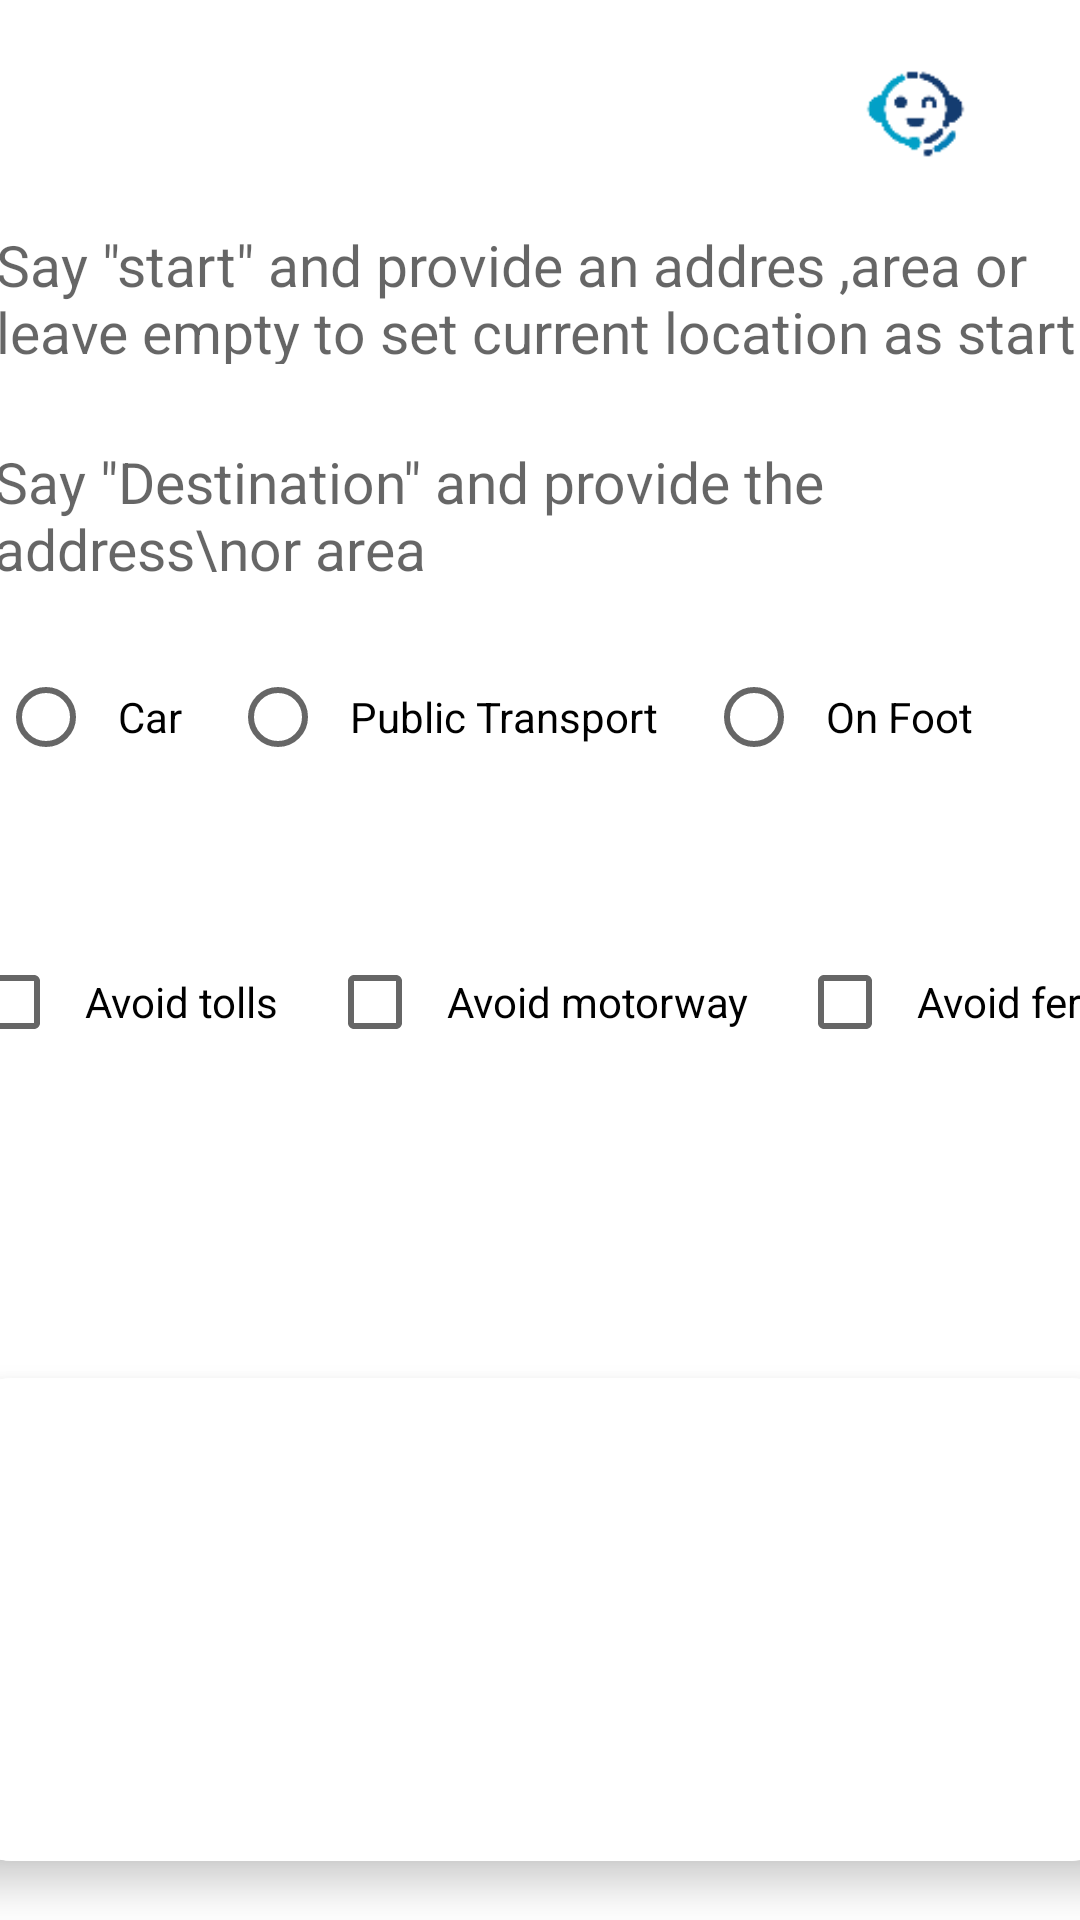

This screen was rendered from an Android layout file. Write that file and the resources it references.
<!-- AndroidManifest.xml: application theme Theme.EasyAccess -->
<!-- res/layout/activity_directions.xml -->
<?xml version="1.0" encoding="utf-8"?>
<androidx.constraintlayout.widget.ConstraintLayout xmlns:android="http://schemas.android.com/apk/res/android"
    xmlns:app="http://schemas.android.com/apk/res-auto"
    xmlns:tools="http://schemas.android.com/tools"
    android:layout_width="match_parent"
    android:layout_height="match_parent"
    android:background="@drawable/dark_gradient"
    tools:context=".maps.DirectionsActivity">


    <TextView
        android:id="@+id/start"
        android:layout_width="383dp"
        android:layout_height="54dp"
        android:background="@drawable/rounded_background"
        android:hint='Say "start" and provide an addres ,area or leave empty to set current location as start'
        android:textColor="@color/black"
        android:textSize="19sp"
        app:layout_constraintBottom_toBottomOf="parent"
        app:layout_constraintEnd_toEndOf="parent"
        app:layout_constraintHorizontal_bias="0.428"
        app:layout_constraintStart_toStartOf="parent"
        app:layout_constraintTop_toTopOf="parent"
        app:layout_constraintVertical_bias="0.122" />

    <TextView
        android:id="@+id/textView17"
        android:layout_width="226dp"
        android:layout_height="38dp"
        android:fontFamily="sans-serif"
        android:text="Route details"
        android:textAlignment="viewStart"
        android:textColor="@color/white"
        android:textSize="26sp"
        android:textStyle="bold|italic"
        app:layout_constraintBottom_toBottomOf="parent"
        app:layout_constraintEnd_toEndOf="parent"
        app:layout_constraintHorizontal_bias="0.113"
        app:layout_constraintStart_toStartOf="parent"
        app:layout_constraintTop_toTopOf="parent"
        app:layout_constraintVertical_bias="0.026" />

    <androidx.cardview.widget.CardView
        android:id="@+id/dir_voice"
        android:layout_width="393dp"
        android:layout_height="161dp"
        android:layout_margin="16dp"
        app:cardCornerRadius="20dp"
        app:cardElevation="8dp"
        app:layout_constraintBottom_toBottomOf="parent"
        app:layout_constraintEnd_toEndOf="parent"
        app:layout_constraintHorizontal_bias="0.5"
        app:layout_constraintStart_toStartOf="parent"
        app:layout_constraintTop_toTopOf="parent"
        app:layout_constraintVertical_bias="0.992">

        <ImageView
            android:id="@+id/directions_voice"
            android:layout_width="match_parent"
            android:layout_height="match_parent"
            android:background="@drawable/rounded_background"
            android:clickable="true"
            android:focusable="true"
            android:padding="2dp"
            android:scaleType="fitCenter"
            app:srcCompat="@drawable/microphone" />
    </androidx.cardview.widget.CardView>

    <TextView
        android:id="@+id/route"
        android:layout_width="386dp"
        android:layout_height="51dp"
        android:background="@drawable/rounded_background"
        android:hint='Say "Destination" and provide the address\nor area'
        android:textColor="@color/black"
        android:textSize="19sp"
        app:layout_constraintBottom_toBottomOf="parent"
        app:layout_constraintEnd_toEndOf="parent"
        app:layout_constraintHorizontal_bias="0.4"
        app:layout_constraintStart_toStartOf="parent"
        app:layout_constraintTop_toTopOf="parent"
        app:layout_constraintVertical_bias="0.244" />

    <RadioGroup
        android:id="@+id/radioGroupTransport"
        android:layout_width="369dp"
        android:layout_height="40dp"
        android:orientation="horizontal"
        app:layout_constraintBottom_toBottomOf="parent"
        app:layout_constraintEnd_toEndOf="@+id/route"
        app:layout_constraintHorizontal_bias="0.555"
        app:layout_constraintStart_toStartOf="@+id/route"
        app:layout_constraintTop_toTopOf="parent"
        app:layout_constraintVertical_bias="0.365">

        <RadioButton
            android:id="@+id/radioButton_car"
            android:layout_width="wrap_content"
            android:layout_height="wrap_content"
            android:background="@drawable/rounded_background"
            android:text="Car" />

        <RadioButton
            android:id="@+id/radioButton_public_transport"
            android:layout_width="wrap_content"
            android:layout_height="wrap_content"
            android:layout_marginStart="8dp"
            android:background="@drawable/rounded_background"
            android:text="Public Transport" />

        <RadioButton
            android:id="@+id/radioButton_on_foot"
            android:layout_width="106dp"
            android:layout_height="wrap_content"
            android:layout_marginStart="8dp"
            android:background="@drawable/rounded_background"
            android:text="On Foot" />

    </RadioGroup>

    <TextView
        android:id="@+id/textView18"
        android:layout_width="wrap_content"
        android:layout_height="wrap_content"
        android:text="Route options:"
        android:textColor="@color/white"
        android:textSize="20sp"
        app:layout_constraintBottom_toBottomOf="parent"
        app:layout_constraintEnd_toEndOf="parent"
        app:layout_constraintHorizontal_bias="0.074"
        app:layout_constraintStart_toStartOf="parent"
        app:layout_constraintTop_toTopOf="parent"
        app:layout_constraintVertical_bias="0.451" />

    <LinearLayout
        android:id="@+id/routeOptions"
        android:layout_width="419dp"
        android:layout_height="53dp"
        android:orientation="horizontal"
        app:layout_constraintBottom_toBottomOf="parent"
        app:layout_constraintEnd_toEndOf="@+id/route"
        app:layout_constraintHorizontal_bias="0.06"
        app:layout_constraintStart_toStartOf="@+id/route"
        app:layout_constraintTop_toTopOf="parent"
        app:layout_constraintVertical_bias="0.54">

        <CheckBox
            android:id="@+id/checkBox_option1"
            android:layout_width="wrap_content"
            android:layout_height="34dp"
            android:background="@drawable/rounded_background"
            android:text="Avoid tolls" />

        <CheckBox
            android:id="@+id/checkBox_option2"
            android:layout_width="wrap_content"
            android:layout_height="32dp"
            android:layout_marginStart="8dp"
            android:background="@drawable/rounded_background"
            android:text="Avoid motorway" />

        <CheckBox
            android:id="@+id/checkBox_option3"
            android:layout_width="wrap_content"
            android:layout_height="30dp"
            android:layout_marginStart="8dp"
            android:background="@drawable/rounded_background"
            android:text="Avoid ferry" />

    </LinearLayout>

    <TextView
        android:id="@+id/textView19"
        android:layout_width="wrap_content"
        android:layout_height="wrap_content"
        android:text="When selecting Public transport as an option,\nwheelchair accessible is set by default."
        android:textColor="@color/white"
        android:textSize="20sp"
        android:textStyle="italic"
        app:layout_constraintBottom_toBottomOf="parent"
        app:layout_constraintEnd_toEndOf="parent"
        app:layout_constraintHorizontal_bias="0.45"
        app:layout_constraintStart_toStartOf="parent"
        app:layout_constraintTop_toTopOf="parent"
        app:layout_constraintVertical_bias="0.658" />

    <ImageView
        android:id="@+id/imageView11"
        android:layout_width="51dp"
        android:layout_height="44dp"
        android:background="@drawable/rounded_background"
        android:scaleType="fitCenter"
        app:layout_constraintBottom_toBottomOf="parent"
        app:layout_constraintEnd_toEndOf="parent"
        app:layout_constraintHorizontal_bias="0.905"
        app:layout_constraintStart_toStartOf="parent"
        app:layout_constraintTop_toTopOf="parent"
        app:layout_constraintVertical_bias="0.027"
        app:srcCompat="@drawable/helpbotresized" />


</androidx.constraintlayout.widget.ConstraintLayout>
<!-- resources referenced by this layout -->
<resources>
  <color name="black">#FF000000</color>
  <color name="white">#FFFFFFFF</color>
  <!-- drawable helpbotresized: png bitmap (drawable, 2584 bytes) -->
  <!-- drawable rounded_background (drawable) -->
  <shape xmlns:android="http://schemas.android.com/apk/res/android">
      <solid android:color="@color/white" />
      <corners android:radius="20dp" />
      <padding
          android:left="8dp"
          android:top="4dp"
          android:right="8dp"
          android:bottom="4dp" /> 
  </shape>
  <style name="Theme.EasyAccess" parent="Theme.MaterialComponents.DayNight.DarkActionBar">
          
          <item name="colorPrimary">@color/blue</item>
          <item name="colorPrimaryVariant">@color/blue</item>
          <item name="colorOnPrimary">@color/white</item>
          
          <item name="colorSecondary">@color/teal_200</item>
          <item name="colorSecondaryVariant">@color/teal_700</item>
          <item name="colorOnSecondary">@color/black</item>
          
          <item name="android:statusBarColor">?attr/colorPrimaryVariant</item>
          
      </style>
  <color name="blue">#007fff</color>
  <color name="teal_200">#FF03DAC5</color>
  <color name="teal_700">#FF018786</color>
</resources>
